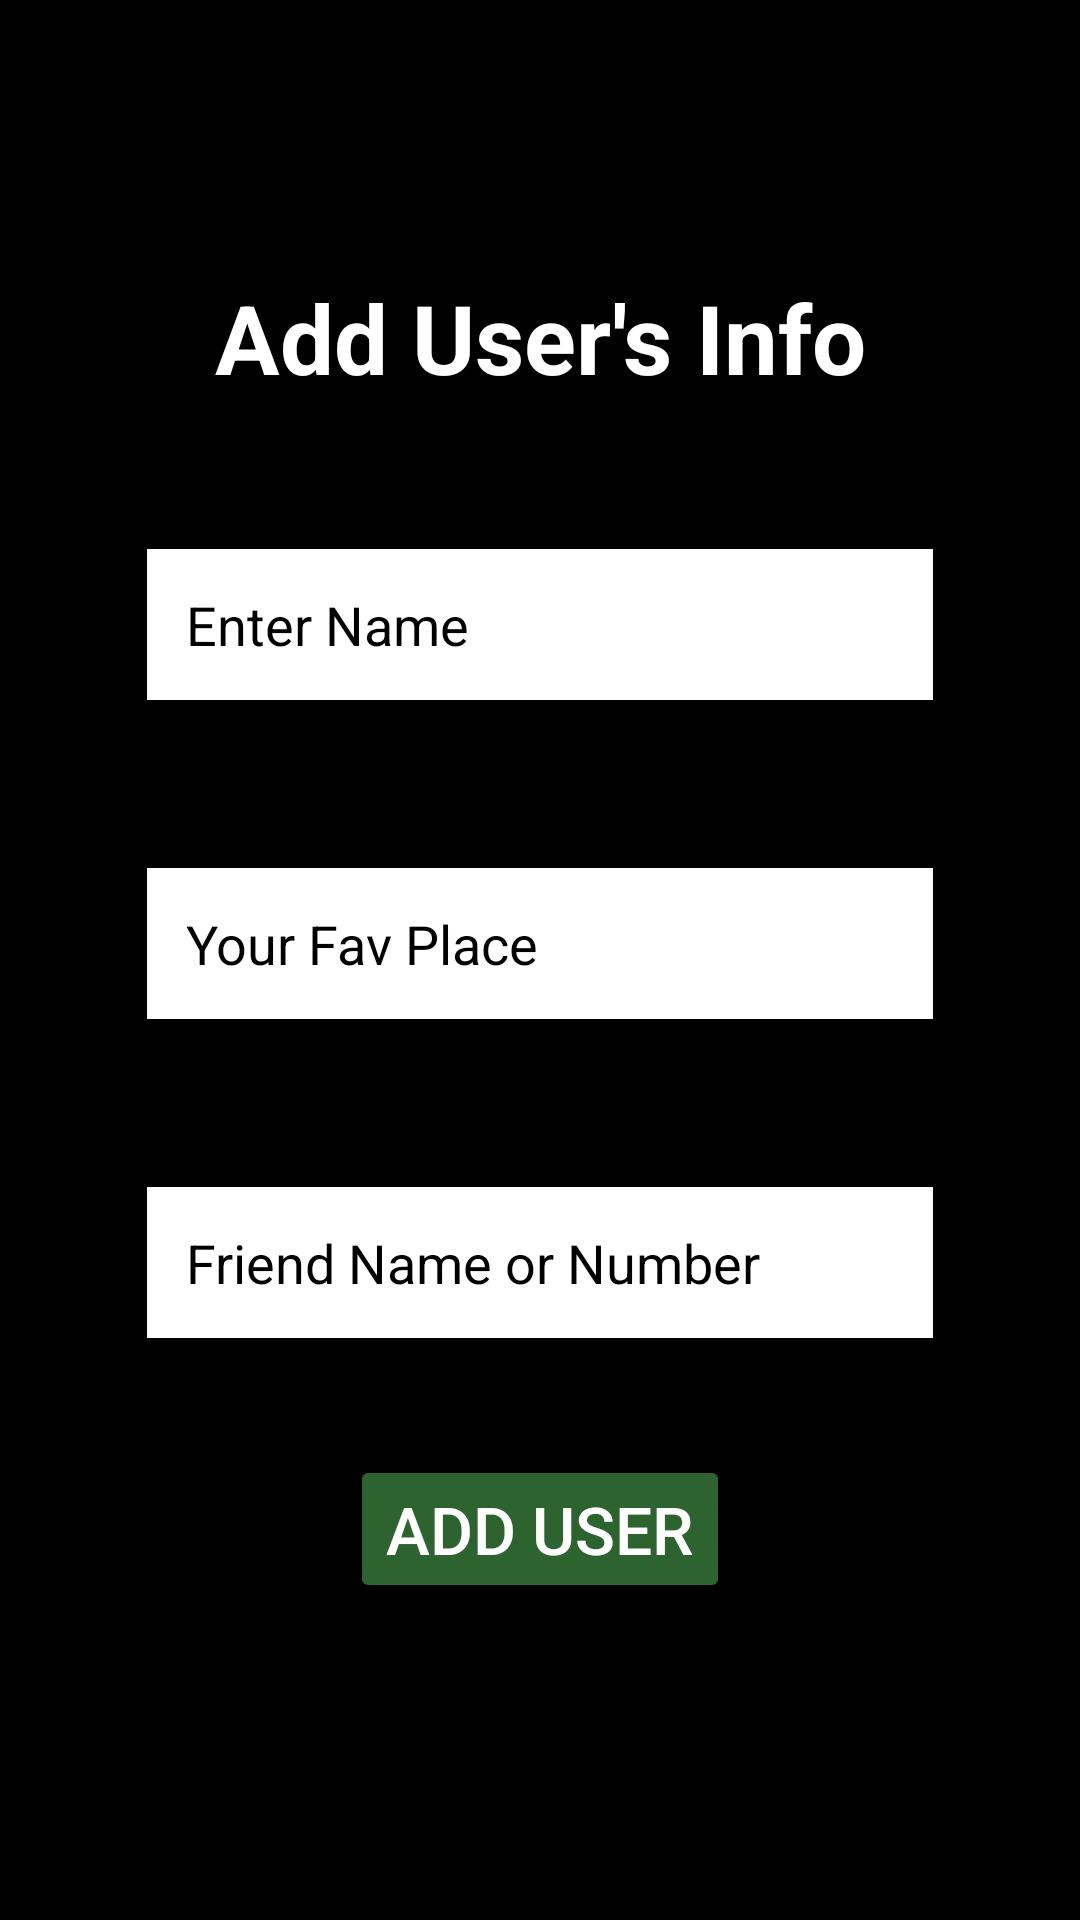

Android layout source for this screen:
<!-- AndroidManifest.xml: application theme Theme.MyApplication -->
<!-- res/layout/activity_new_user.xml -->
<?xml version="1.0" encoding="utf-8"?>
<LinearLayout
    xmlns:android="http://schemas.android.com/apk/res/android"
    android:layout_width="match_parent"
    android:layout_height="match_parent"
    android:orientation="vertical"
    android:paddingTop="70dp"
    android:paddingLeft="21dp"
    android:paddingRight="21dp"
    android:paddingBottom="11dp"
    android:background="@color/design_default_color_on_secondary"
    xmlns:tools="http://schemas.android.com/tools"
    tools:context=".Database.NewUserActivity"
    >

    <TextView
        android:layout_width="match_parent"
        android:layout_height="wrap_content"
        android:gravity="center"
        android:textStyle="bold"
        android:textSize="32sp"
        android:textColor="#fff"
        android:id="@+id/txtTitle"
        android:layout_margin="21sp"
        android:text="Add User's Info"
        />


    <EditText
        android:layout_width="match_parent"
        android:layout_height="wrap_content"
        android:hint="Enter Name"
        android:textColorHint="@color/black"
        android:background="#fff"
        android:padding="13dp"
        android:id="@+id/edtNewName"
        android:layout_marginBottom="13sp"
        android:layout_margin="28dp"
        android:inputType="text"
        />

    <EditText
        android:layout_width="match_parent"
        android:layout_height="wrap_content"
        android:hint="Your Fav Place"
        android:textColorHint="@color/black"
        android:background="#fff"
        android:padding="13dp"
        android:id="@+id/edtNewPlace"
        android:layout_marginBottom="11sp"
        android:layout_margin="28dp"
        android:inputType="text"
        />

    <EditText
        android:layout_width="match_parent"
        android:layout_height="wrap_content"
        android:hint="Friend Name or Number"
        android:background="#fff"
        android:padding="13dp"
        android:textColorHint="@color/black"
        android:id="@+id/edtNewFriend"
        android:layout_marginBottom="11sp"
        android:layout_margin="28dp"
        android:inputType="text"
        />

    <Button
        android:layout_width="wrap_content"
        android:layout_height="wrap_content"
        android:text="Add User"
        android:id="@+id/btnAdd"
        android:backgroundTint="#2D632F"
        android:layout_marginTop="11dp"
        android:textColor="@color/white"
        android:layout_gravity="center"
        android:textSize="22dp"
        android:gravity="center"/>

</LinearLayout>
<!-- resources referenced by this layout -->
<resources>
  <color name="black">#FF000000</color>
  <color name="white">#FFFFFFFF</color>
  <style name="Theme.MyApplication" parent="Base.Theme.MyApplication" />
  <style name="Base.Theme.MyApplication" parent="Theme.Material3.DayNight.NoActionBar">
          
          
          
          <item name="colorPrimary">@color/my_primary</item>
          <item name="colorPrimaryVariant">@color/my_primary</item>
          <item name="colorOnPrimary">@color/white</item>
          
          <item name="colorSecondary">@color/my_secondary</item>
          <item name="colorSecondaryVariant">@color/my_secondary</item>
          <item name="colorOnSecondary">@color/black</item>
          
          <item name="android:statusBarColor">@color/my_primary</item>
          
  
      </style>
  <color name="my_primary">#D8AD2D</color>
  <color name="my_secondary">#D8AD2D</color>
</resources>
